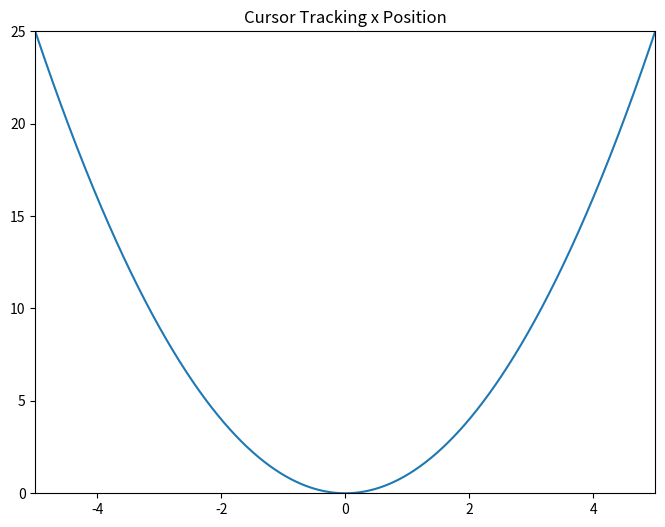

The matplotlib source for this figure:
"""
================
Annotated cursor
================

Display a data cursor including a text box, which shows the plot point close
to the mouse pointer.

The new cursor inherits from `~matplotlib.widgets.Cursor` and demonstrates the
creation of new widgets and their event callbacks.

See also the :doc:`cross hair cursor
</gallery/event_handling/cursor_demo>`, which implements a cursor tracking the
plotted data, but without using inheritance and without displaying the
currently tracked coordinates.

.. note::
    The figure related to this example does not show the cursor, because that
    figure is automatically created in a build queue, where the first mouse
    movement, which triggers the cursor creation, is missing.

"""
import matplotlib.pyplot as plt
import numpy as np

from matplotlib.backend_bases import MouseEvent
from matplotlib.widgets import Cursor


class AnnotatedCursor(Cursor):
    """
    A crosshair cursor like `~matplotlib.widgets.Cursor` with a text showing \
    the current coordinates.

    For the cursor to remain responsive you must keep a reference to it.
    The data of the axis specified as *dataaxis* must be in ascending
    order. Otherwise, the `numpy.searchsorted` call might fail and the text
    disappears. You can satisfy the requirement by sorting the data you plot.
    Usually the data is already sorted (if it was created e.g. using
    `numpy.linspace`), but e.g. scatter plots might cause this problem.
    The cursor sticks to the plotted line.

    Parameters
    ----------
    line : `matplotlib.lines.Line2D`
        The plot line from which the data coordinates are displayed.

    numberformat : `python format string <https://docs.python.org/3/\
    library/string.html#formatstrings>`_, optional, default: "{0:.4g};{1:.4g}"
        The displayed text is created by calling *format()* on this string
        with the two coordinates.

    offset : (float, float) default: (5, 5)
        The offset in display (pixel) coordinates of the text position
        relative to the cross-hair.

    dataaxis : {"x", "y"}, optional, default: "x"
        If "x" is specified, the vertical cursor line sticks to the mouse
        pointer. The horizontal cursor line sticks to *line*
        at that x value. The text shows the data coordinates of *line*
        at the pointed x value. If you specify "y", it works in the opposite
        manner. But: For the "y" value, where the mouse points to, there might
        be multiple matching x values, if the plotted function is not biunique.
        Cursor and text coordinate will always refer to only one x value.
        So if you use the parameter value "y", ensure that your function is
        biunique.

    Other Parameters
    ----------------
    textprops : `matplotlib.text` properties as dictionary
        Specifies the appearance of the rendered text object.

    **cursorargs : `matplotlib.widgets.Cursor` properties
        Arguments passed to the internal `~matplotlib.widgets.Cursor` instance.
        The `matplotlib.axes.Axes` argument is mandatory! The parameter
        *useblit* can be set to *True* in order to achieve faster rendering.

    """

    def __init__(self, line, numberformat="{0:.4g};{1:.4g}", offset=(5, 5),
                 dataaxis='x', textprops=None, **cursorargs):
        if textprops is None:
            textprops = {}
        # The line object, for which the coordinates are displayed
        self.line = line
        # The format string, on which .format() is called for creating the text
        self.numberformat = numberformat
        # Text position offset
        self.offset = np.array(offset)
        # The axis in which the cursor position is looked up
        self.dataaxis = dataaxis

        # First call baseclass constructor.
        # Draws cursor and remembers background for blitting.
        # Saves ax as class attribute.
        super().__init__(**cursorargs)

        # Default value for position of text.
        self.set_position(self.line.get_xdata()[0], self.line.get_ydata()[0])
        # Create invisible animated text
        self.text = self.ax.text(
            self.ax.get_xbound()[0],
            self.ax.get_ybound()[0],
            "0, 0",
            animated=bool(self.useblit),
            visible=False, **textprops)
        # The position at which the cursor was last drawn
        self.lastdrawnplotpoint = None

    def onmove(self, event):
        """
        Overridden draw callback for cursor. Called when moving the mouse.
        """

        # Leave method under the same conditions as in overridden method
        if self.ignore(event):
            self.lastdrawnplotpoint = None
            return
        if not self.canvas.widgetlock.available(self):
            self.lastdrawnplotpoint = None
            return

        # If the mouse left drawable area, we now make the text invisible.
        # Baseclass will redraw complete canvas after, which makes both text
        # and cursor disappear.
        if event.inaxes != self.ax:
            self.lastdrawnplotpoint = None
            self.text.set_visible(False)
            super().onmove(event)
            return

        # Get the coordinates, which should be displayed as text,
        # if the event coordinates are valid.
        plotpoint = None
        if event.xdata is not None and event.ydata is not None:
            # Get plot point related to current x position.
            # These coordinates are displayed in text.
            plotpoint = self.set_position(event.xdata, event.ydata)
            # Modify event, such that the cursor is displayed on the
            # plotted line, not at the mouse pointer,
            # if the returned plot point is valid
            if plotpoint is not None:
                event.xdata = plotpoint[0]
                event.ydata = plotpoint[1]

        # If the plotpoint is given, compare to last drawn plotpoint and
        # return if they are the same.
        # Skip even the call of the base class, because this would restore the
        # background, draw the cursor lines and would leave us the job to
        # re-draw the text.
        if plotpoint is not None and plotpoint == self.lastdrawnplotpoint:
            return

        # Baseclass redraws canvas and cursor. Due to blitting,
        # the added text is removed in this call, because the
        # background is redrawn.
        super().onmove(event)

        # Check if the display of text is still necessary.
        # If not, just return.
        # This behaviour is also cloned from the base class.
        if not self.get_active() or not self.visible:
            return

        # Draw the widget, if event coordinates are valid.
        if plotpoint is not None:
            # Update position and displayed text.
            # Position: Where the event occurred.
            # Text: Determined by set_position() method earlier
            # Position is transformed to pixel coordinates,
            # an offset is added there and this is transformed back.
            temp = [event.xdata, event.ydata]
            temp = self.ax.transData.transform(temp)
            temp = temp + self.offset
            temp = self.ax.transData.inverted().transform(temp)
            self.text.set_position(temp)
            self.text.set_text(self.numberformat.format(*plotpoint))
            self.text.set_visible(self.visible)

            # Tell base class, that we have drawn something.
            # Baseclass needs to know, that it needs to restore a clean
            # background, if the cursor leaves our figure context.
            self.needclear = True

            # Remember the recently drawn cursor position, so events for the
            # same position (mouse moves slightly between two plot points)
            # can be skipped
            self.lastdrawnplotpoint = plotpoint
        # otherwise, make text invisible
        else:
            self.text.set_visible(False)

        # Draw changes. Cannot use _update method of baseclass,
        # because it would first restore the background, which
        # is done already and is not necessary.
        if self.useblit:
            self.ax.draw_artist(self.text)
            self.canvas.blit(self.ax.bbox)
        else:
            # If blitting is deactivated, the overridden _update call made
            # by the base class immediately returned.
            # We still have to draw the changes.
            self.canvas.draw_idle()

    def set_position(self, xpos, ypos):
        """
        Finds the coordinates, which have to be shown in text.

        The behaviour depends on the *dataaxis* attribute. Function looks
        up the matching plot coordinate for the given mouse position.

        Parameters
        ----------
        xpos : float
            The current x position of the cursor in data coordinates.
            Important if *dataaxis* is set to 'x'.
        ypos : float
            The current y position of the cursor in data coordinates.
            Important if *dataaxis* is set to 'y'.

        Returns
        -------
        ret : {2D array-like, None}
            The coordinates which should be displayed.
            *None* is the fallback value.
        """

        # Get plot line data
        xdata = self.line.get_xdata()
        ydata = self.line.get_ydata()

        # The dataaxis attribute decides, in which axis we look up which cursor
        # coordinate.
        if self.dataaxis == 'x':
            pos = xpos
            data = xdata
            lim = self.ax.get_xlim()
        elif self.dataaxis == 'y':
            pos = ypos
            data = ydata
            lim = self.ax.get_ylim()
        else:
            raise ValueError(f"The data axis specifier {self.dataaxis} should "
                             f"be 'x' or 'y'")

        # If position is valid and in valid plot data range.
        if pos is not None and lim[0] <= pos <= lim[-1]:
            # Find closest x value in sorted x vector.
            # This requires the plotted data to be sorted.
            index = np.searchsorted(data, pos)
            # Return none, if this index is out of range.
            if index < 0 or index >= len(data):
                return None
            # Return plot point as tuple.
            return (xdata[index], ydata[index])

        # Return none if there is no good related point for this x position.
        return None

    def clear(self, event):
        """
        Overridden clear callback for cursor, called before drawing the figure.
        """

        # The base class saves the clean background for blitting.
        # Text and cursor are invisible,
        # until the first mouse move event occurs.
        super().clear(event)
        if self.ignore(event):
            return
        self.text.set_visible(False)

    def _update(self):
        """
        Overridden method for either blitting or drawing the widget canvas.

        Passes call to base class if blitting is activated, only.
        In other cases, one draw_idle call is enough, which is placed
        explicitly in this class (see *onmove()*).
        In that case, `~matplotlib.widgets.Cursor` is not supposed to draw
        something using this method.
        """

        if self.useblit:
            super()._update()


# fig, ax = plt.subplots(figsize=(8, 6))
fig = plt.figure(figsize=(8, 6))
ax = fig.add_subplot(111)
ax.set_title("Cursor Tracking x Position")

x = np.linspace(-5, 5, 1000)
y = x**2

line, = ax.plot(x, y)
ax.set_xlim(-5, 5)
ax.set_ylim(0, 25)

# A minimum call
# Set useblit=True on most backends for enhanced performance
# and pass the ax parameter to the Cursor base class.
# cursor = AnnotatedCursor(line=line, ax=ax, useblit=True)

# A more advanced call. Properties for text and lines are passed.
# Watch the passed color names and the color of cursor line and text, to
# relate the passed options to graphical elements.
# The dataaxis parameter is still the default.
cursor = AnnotatedCursor(
    line=line,
    numberformat="Raman Shift: {0:.1f}\nIntensity: {1:.1f}",
    dataaxis='x', offset=[0, 15],
    textprops={'color': 'black', 'fontweight': 'normal'},
    ax=ax,
    useblit=True,
    color='None',
    linewidth=2)

plt.show()